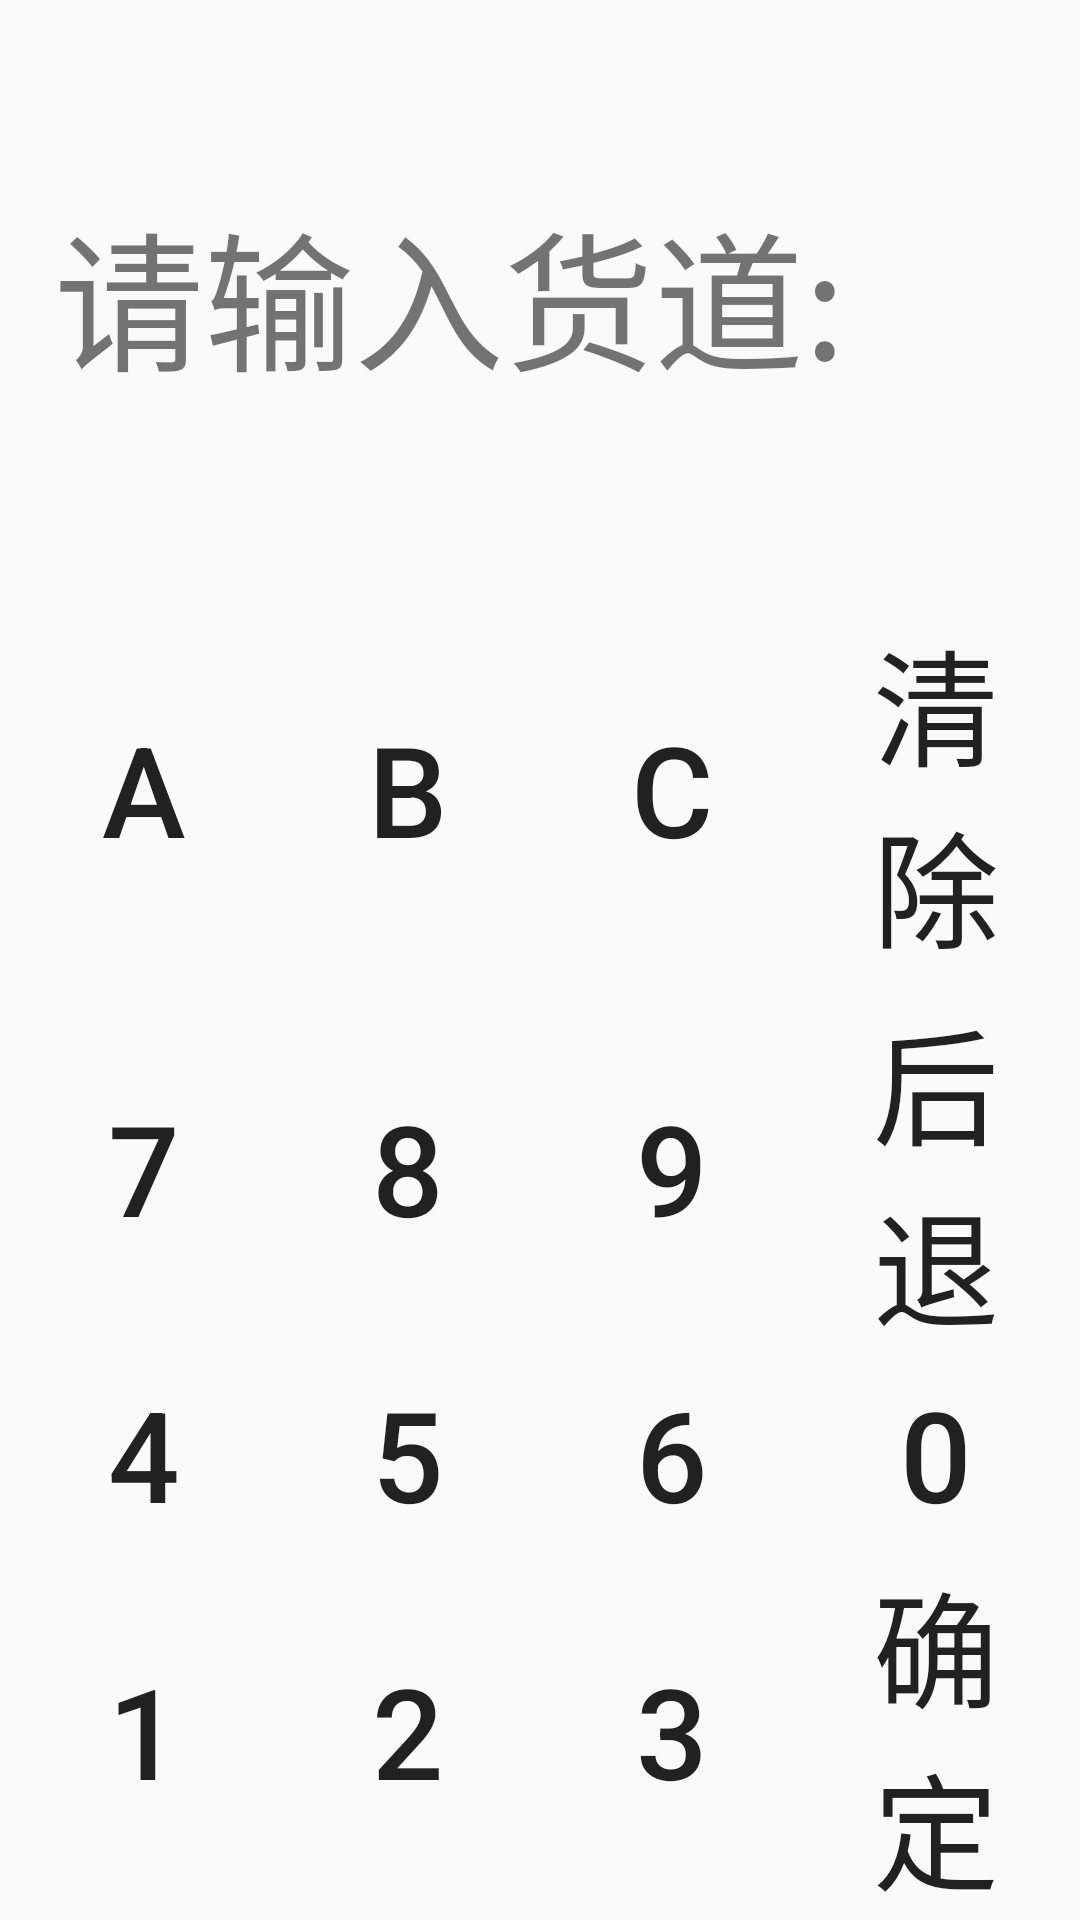

This screen was rendered from an Android layout file. Write that file and the resources it references.
<!-- AndroidManifest.xml: application theme AppTheme -->
<!-- res/layout/keybord_view.xml -->
<?xml version="1.0" encoding="utf-8"?>
<RelativeLayout xmlns:android="http://schemas.android.com/apk/res/android"
    android:layout_width="match_parent"
    android:layout_height="match_parent"
    android:layout_marginBottom="20dp">

    <LinearLayout
        android:id="@+id/ll_top"
        android:layout_width="match_parent"
        android:layout_height="wrap_content"
        android:layout_marginBottom="48dp"
        android:layout_marginTop="45dp"
        android:gravity="center"
        android:orientation="horizontal">

        <TextView
            android:id="@+id/tv_flag"
            android:layout_width="wrap_content"
            android:layout_height="wrap_content"
            android:layout_marginLeft="18dp"
            android:text="请输入货道: "
            android:textSize="@dimen/keyborad_title" />

        <TextView
            android:id="@+id/tv_showstr"
            android:layout_width="match_parent"
            android:layout_height="wrap_content"
            android:layout_alignParentTop="true"
            android:layout_marginLeft="14dp"
            android:layout_marginRight="30dp"
            android:layout_toLeftOf="@id/tv_flag"
            android:background="@drawable/shape_corner_trans_gray"
            android:gravity="left|center_vertical"
            android:maxLines="1"
            android:minHeight="54dp"
            android:padding="20dp"
            android:textSize="@dimen/keyborad_value" />
    </LinearLayout>


    <LinearLayout
        android:layout_width="match_parent"
        android:layout_height="match_parent"
        android:layout_alignParentBottom="true"
        android:layout_alignParentLeft="true"
        android:layout_alignParentStart="true"
        android:layout_below="@id/ll_top"
        android:layout_marginLeft="4dp"
        android:layout_marginRight="4dp"
        android:orientation="vertical"
        android:weightSum="4">

        <LinearLayout
            android:layout_width="match_parent"
            android:layout_height="wrap_content"
            android:layout_weight="1"
            android:orientation="horizontal"
            android:weightSum="4">

            <Button
                android:id="@+id/btn_a"
                android:layout_width="0dp"
                android:layout_height="match_parent"
                android:layout_margin="4dp"
                android:layout_weight="1"
                android:background="@drawable/selector_btn_dialog"
                android:text="A"
                android:textSize="@dimen/keybord_text_size" />

            <Button
                android:id="@+id/btn_b"
                android:layout_width="0dp"
                android:layout_height="match_parent"
                android:layout_margin="4dp"
                android:layout_weight="1"
                android:background="@drawable/selector_btn_dialog"
                android:text="B"
                android:textSize="@dimen/keybord_text_size" />

            <Button
                android:id="@+id/btn_c"
                android:layout_width="0dp"
                android:layout_height="match_parent"
                android:layout_margin="4dp"
                android:layout_weight="1"
                android:background="@drawable/selector_btn_dialog"
                android:text="C"
                android:textSize="@dimen/keybord_text_size" />

            <Button
                android:id="@+id/btn_clear"
                android:layout_width="0dp"
                android:layout_height="match_parent"
                android:layout_margin="4dp"
                android:layout_weight="1"
                android:background="@drawable/selector_btn_dialog"
                android:text="清除"
                android:textSize="@dimen/keybord_text_size" />

        </LinearLayout>

        <LinearLayout
            android:layout_width="match_parent"
            android:layout_height="wrap_content"
            android:layout_weight="1"
            android:orientation="horizontal"
            android:weightSum="4">

            <Button
                android:id="@+id/btn_7"
                android:layout_width="0dp"
                android:layout_height="match_parent"
                android:layout_margin="4dp"
                android:layout_weight="1"
                android:background="@drawable/selector_btn_dialog"
                android:text="7"
                android:textSize="@dimen/keybord_text_size" />

            <Button
                android:id="@+id/btn_8"
                android:layout_width="0dp"
                android:layout_height="match_parent"
                android:layout_margin="4dp"
                android:layout_weight="1"
                android:background="@drawable/selector_btn_dialog"
                android:text="8"
                android:textSize="@dimen/keybord_text_size" />

            <Button
                android:id="@+id/btn_9"
                android:layout_width="0dp"
                android:layout_height="match_parent"
                android:layout_margin="4dp"
                android:layout_weight="1"
                android:background="@drawable/selector_btn_dialog"
                android:text="9"
                android:textSize="@dimen/keybord_text_size" />

            <Button
                android:id="@+id/btn_back"
                android:layout_width="0dp"
                android:layout_height="match_parent"
                android:layout_margin="4dp"
                android:layout_weight="1"
                android:background="@drawable/selector_btn_dialog"
                android:text="后退"
                android:textSize="@dimen/keybord_text_size" />

        </LinearLayout>

        <LinearLayout
            android:layout_width="match_parent"
            android:layout_height="wrap_content"
            android:layout_weight="1"
            android:orientation="horizontal"
            android:weightSum="4">

            <Button
                android:id="@+id/btn_4"
                android:layout_width="0dp"
                android:layout_height="match_parent"
                android:layout_margin="4dp"
                android:layout_weight="1"
                android:background="@drawable/selector_btn_dialog"
                android:text="4"
                android:textSize="@dimen/keybord_text_size" />

            <Button
                android:id="@+id/btn_5"
                android:layout_width="0dp"
                android:layout_height="match_parent"
                android:layout_margin="4dp"
                android:layout_weight="1"
                android:background="@drawable/selector_btn_dialog"
                android:text="5"
                android:textSize="@dimen/keybord_text_size" />

            <Button
                android:id="@+id/btn_6"
                android:layout_width="0dp"
                android:layout_height="match_parent"
                android:layout_margin="4dp"
                android:layout_weight="1"
                android:background="@drawable/selector_btn_dialog"
                android:text="6"
                android:textSize="@dimen/keybord_text_size" />

            <Button
                android:id="@+id/btn_0"
                android:layout_width="0dp"
                android:layout_height="match_parent"
                android:layout_margin="4dp"
                android:layout_weight="1"
                android:background="@drawable/selector_btn_dialog"
                android:text="0"
                android:textSize="@dimen/keybord_text_size" />

        </LinearLayout>

        <LinearLayout
            android:layout_width="match_parent"
            android:layout_height="wrap_content"
            android:layout_weight="1"
            android:orientation="horizontal"
            android:weightSum="4">

            <Button
                android:id="@+id/btn_1"
                android:layout_width="0dp"
                android:layout_height="match_parent"
                android:layout_margin="4dp"
                android:layout_weight="1"
                android:background="@drawable/selector_btn_dialog"
                android:text="1"
                android:textSize="@dimen/keybord_text_size" />

            <Button
                android:id="@+id/btn_2"
                android:layout_width="0dp"
                android:layout_height="match_parent"
                android:layout_margin="4dp"
                android:layout_weight="1"
                android:background="@drawable/selector_btn_dialog"
                android:text="2"
                android:textSize="@dimen/keybord_text_size" />

            <Button
                android:id="@+id/btn_3"
                android:layout_width="0dp"
                android:layout_height="match_parent"
                android:layout_margin="4dp"
                android:layout_weight="1"
                android:background="@drawable/selector_btn_dialog"
                android:text="3"
                android:textSize="@dimen/keybord_text_size" />

            <Button
                android:id="@+id/btn_sure"
                android:layout_width="0dp"
                android:layout_height="match_parent"
                android:layout_margin="4dp"
                android:layout_weight="1"
                android:background="@drawable/selector_btn_dialog"
                android:text="确定"
                android:textSize="@dimen/keybord_text_size" />

        </LinearLayout>

    </LinearLayout>


</RelativeLayout>
<!-- resources referenced by this layout -->
<resources>
  <dimen name="keyborad_title">50sp</dimen>
  <dimen name="keyborad_value">50sp</dimen>
  <dimen name="keybord_text_size">42sp</dimen>
  <!-- drawable selector_btn_dialog (drawable) -->
  <?xml version="1.0" encoding="UTF-8"?>
  <selector xmlns:android="http://schemas.android.com/apk/res/android">
      <item android:drawable="@drawable/btn_default" android:state_focused="false" android:state_pressed="false" android:state_selected="false" />
      <item android:drawable="@drawable/btn_active" android:state_selected="true" />
      <item android:drawable="@drawable/btn_active" android:state_focused="true" />
      <item android:drawable="@drawable/btn_active" android:state_pressed="true" />
  </selector>
  <style name="AppTheme" parent="Theme.AppCompat.Light.DarkActionBar">
          
          <item name="colorPrimary">@color/colorPrimary</item>
          <item name="colorPrimaryDark">@color/colorPrimaryDark</item>
          <item name="colorAccent">@color/colorAccent</item>
      </style>
  <color name="colorPrimary">#3F51B5</color>
  <color name="colorPrimaryDark">#303F9F</color>
  <color name="colorAccent">#FF4081</color>
</resources>
